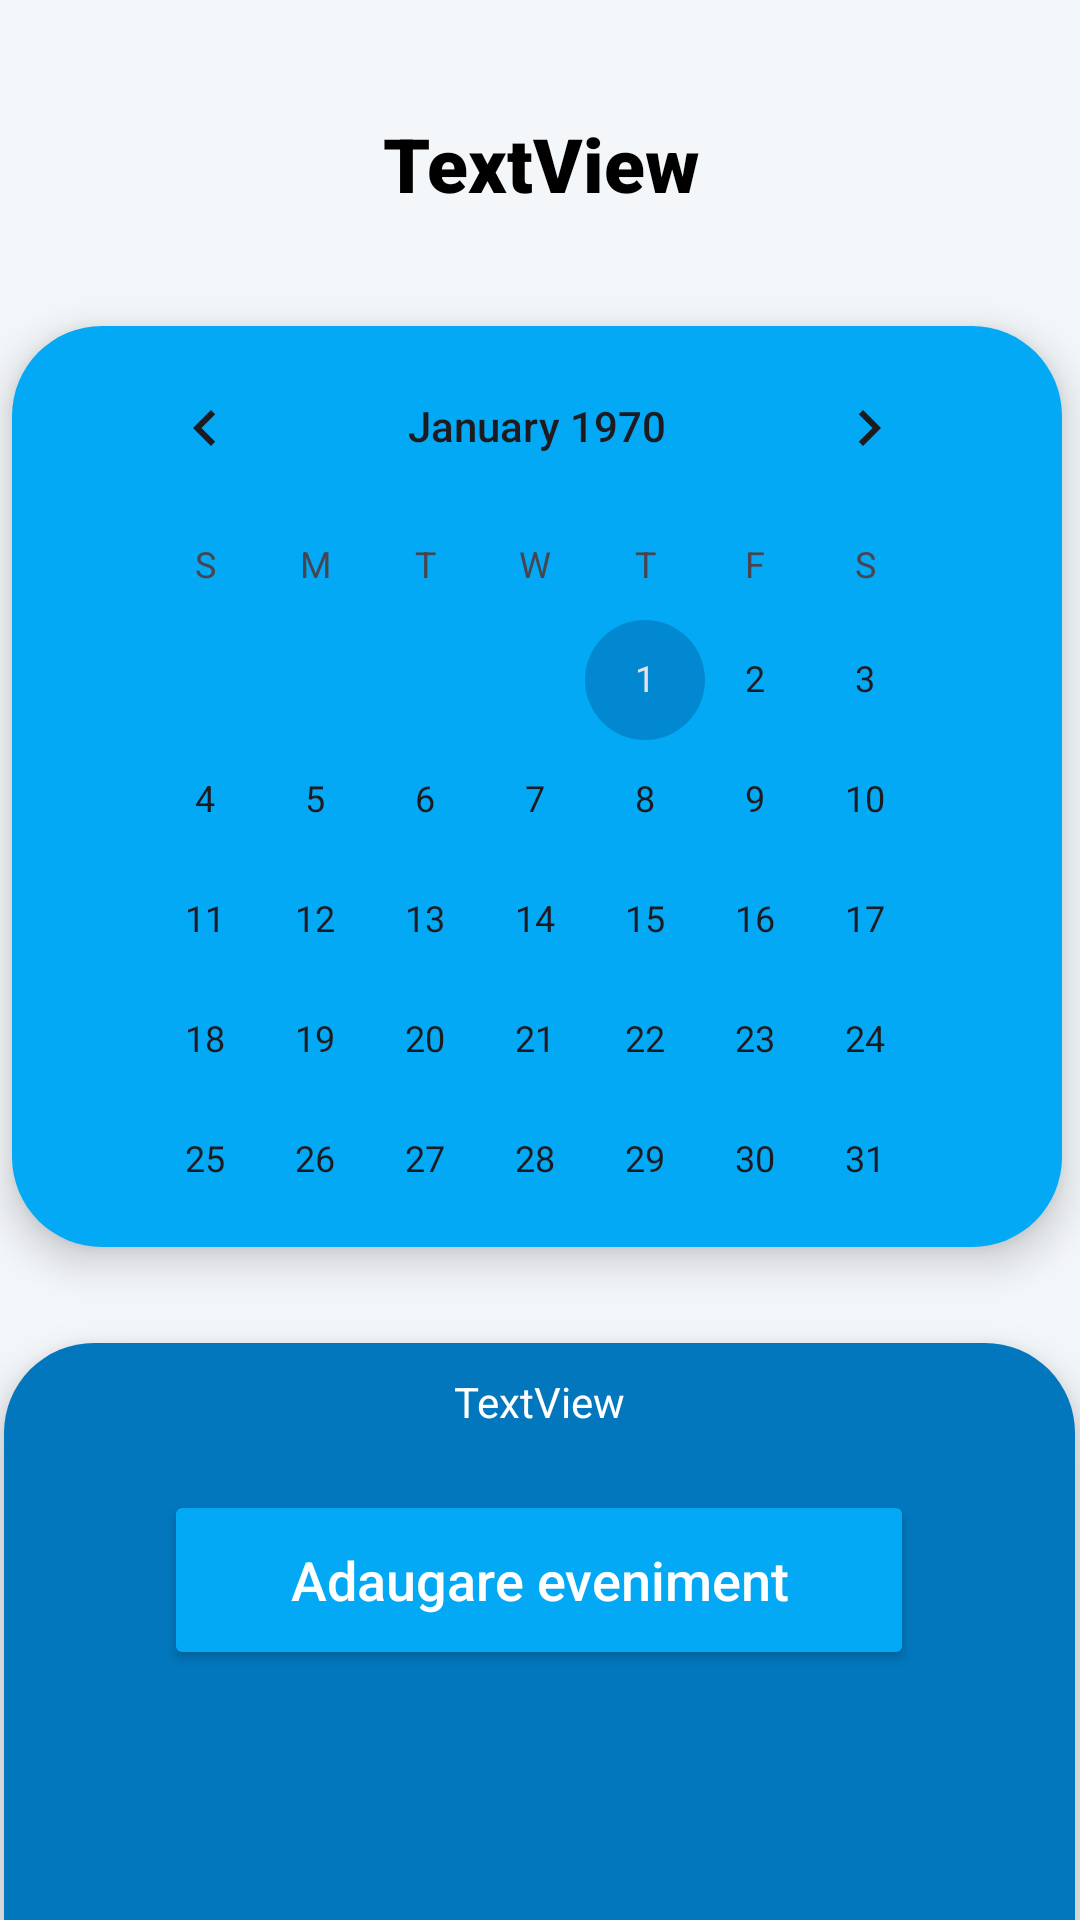

Android layout source for this screen:
<!-- AndroidManifest.xml: application theme Theme.ProiectCalendarUMFST -->
<!-- res/layout/activity_calendar.xml -->
<?xml version="1.0" encoding="utf-8"?>
<androidx.constraintlayout.widget.ConstraintLayout xmlns:android="http://schemas.android.com/apk/res/android"
    xmlns:app="http://schemas.android.com/apk/res-auto"
    xmlns:tools="http://schemas.android.com/tools"
    android:id="@+id/main"
    android:layout_width="match_parent"
    android:layout_height="match_parent"
    tools:context=".CalendarActivity">

    <LinearLayout
        android:id="@+id/linearLayout"
        android:layout_width="350dp"
        android:layout_height="307dp"
        android:background="@drawable/border_albastru"
        android:elevation="8dp"
        android:orientation="vertical"
        app:layout_constraintBottom_toBottomOf="parent"
        app:layout_constraintEnd_toEndOf="parent"
        app:layout_constraintHorizontal_bias="0.416"
        app:layout_constraintStart_toStartOf="parent"
        app:layout_constraintTop_toTopOf="parent"
        app:layout_constraintVertical_bias="0.326">

        <CalendarView
            android:id="@+id/calendarView"
            android:layout_width="298dp"
            android:layout_height="match_parent"
            android:layout_gravity="center_horizontal|center_vertical"
            android:foregroundGravity="center_vertical|center"
            android:unfocusedMonthDateColor="#D2D3DE" />
    </LinearLayout>

    <TextView
        android:id="@+id/textView3"
        android:layout_width="303dp"
        android:layout_height="77dp"
        android:fontFamily="sans-serif-black"
        android:gravity="center_horizontal|center_vertical"
        android:text="TextView"
        android:textColor="@color/black"
        android:textSize="25sp"
        app:layout_constraintBottom_toTopOf="@+id/linearLayout"
        app:layout_constraintEnd_toEndOf="parent"
        app:layout_constraintStart_toStartOf="parent"
        app:layout_constraintTop_toTopOf="parent" />

    <LinearLayout
        android:layout_width="357dp"
        android:layout_height="251dp"
        android:layout_marginTop="32dp"
        android:background="@drawable/border_contrast_history"
        android:elevation="8dp"
        android:gravity="center_horizontal"
        android:orientation="vertical"
        app:layout_constraintBottom_toBottomOf="parent"
        app:layout_constraintEnd_toEndOf="parent"
        app:layout_constraintHorizontal_bias="0.472"
        app:layout_constraintStart_toStartOf="parent"
        app:layout_constraintTop_toBottomOf="@+id/linearLayout"
        app:layout_constraintVertical_bias="0.0">

        <TextView
            android:id="@+id/textView2"
            android:layout_width="match_parent"
            android:layout_height="wrap_content"
            android:layout_margin="10dp"
            android:gravity="center_horizontal"
            android:text="TextView"
            android:textColor="@color/white" />

        <Button
            android:id="@+id/button"
            android:layout_width="250dp"
            android:layout_height="60dp"
            android:layout_margin="10dp"
            android:text="Adaugare eveniment"
            android:textAllCaps="false"
            android:textColor="@android:color/white"
            android:textSize="18sp"
            app:backgroundTint="#03A9F4"
            app:cornerRadius="30dp"
            app:elevation="4dp" />

        <androidx.recyclerview.widget.RecyclerView
            android:id="@+id/recyclerViewTasks"
            android:layout_width="322dp"
            android:layout_height="122dp" />

        <androidx.core.widget.NestedScrollView
            android:layout_width="match_parent"
            android:layout_height="match_parent"
            android:fillViewport="true">

            <LinearLayout
                android:layout_width="match_parent"
                android:layout_height="wrap_content"
                android:orientation="vertical" />
        </androidx.core.widget.NestedScrollView>
    </LinearLayout>

</androidx.constraintlayout.widget.ConstraintLayout>
<!-- resources referenced by this layout -->
<resources>
  <color name="black">#FF000000</color>
  <color name="white">#FFFFFFFF</color>
  <!-- drawable border_albastru (drawable) -->
  <shape xmlns:android="http://schemas.android.com/apk/res/android"
      android:shape="rectangle">
      <solid android:color="#03A9F4"/>
      <corners android:radius="30dp"/>
  </shape>
  <!-- drawable border_contrast_history (drawable) -->
  <shape xmlns:android="http://schemas.android.com/apk/res/android"
      android:shape="rectangle">
      <solid android:color="#0277BD"/>
      <corners android:radius="30dp"/>
  </shape>
  <style name="Theme.ProiectCalendarUMFST" parent="Base.Theme.ProiectCalendarUMFST" />
  <style name="Base.Theme.ProiectCalendarUMFST" parent="Theme.Material3.DayNight.NoActionBar">
          
          <item name="colorPrimary">#03A9F4</item>
          <item name="colorSecondary">#0288D1</item>
          <item name="android:windowBackground">@color/calendar_background</item>
      </style>
  <color name="calendar_background">#F4F7FA</color>
</resources>
